Run: headless pygame with SDL's dummy video driver; simulated clock (each Clock.tick advances the game by its frame time, no real sleeping); random seed 0; keys injected as events and as key.get_pressed() state; no mouse input.
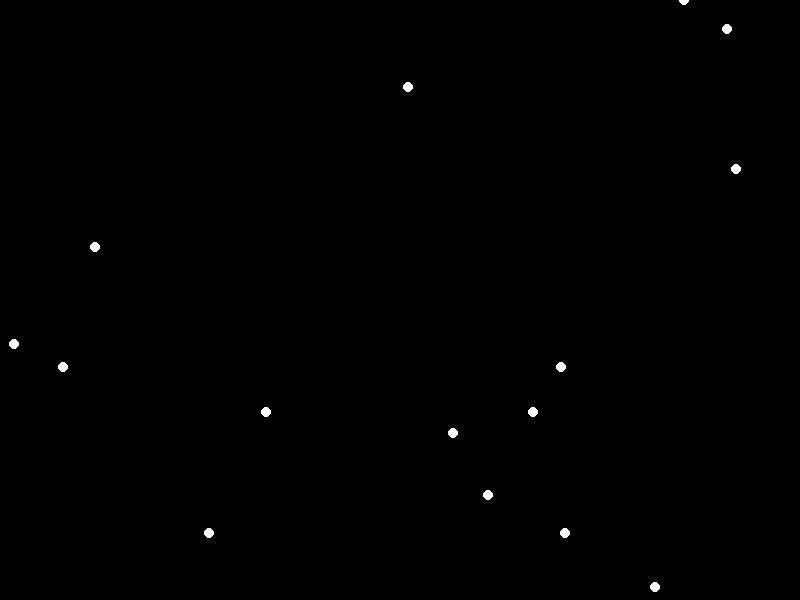
Frame 1 of 4 · flips 1–60 · no input
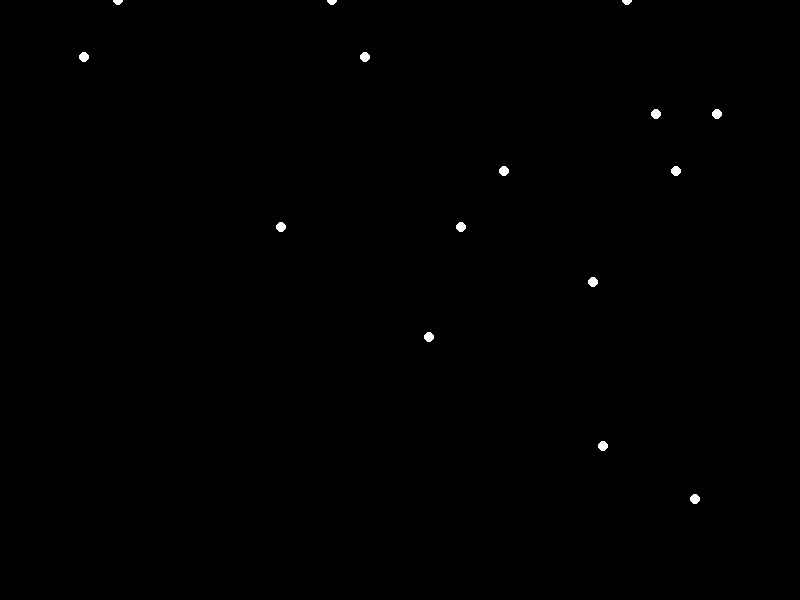
Frame 2 of 4 · flips 61–180 · tapped SPACE, RETURN · held RIGHT (→), D
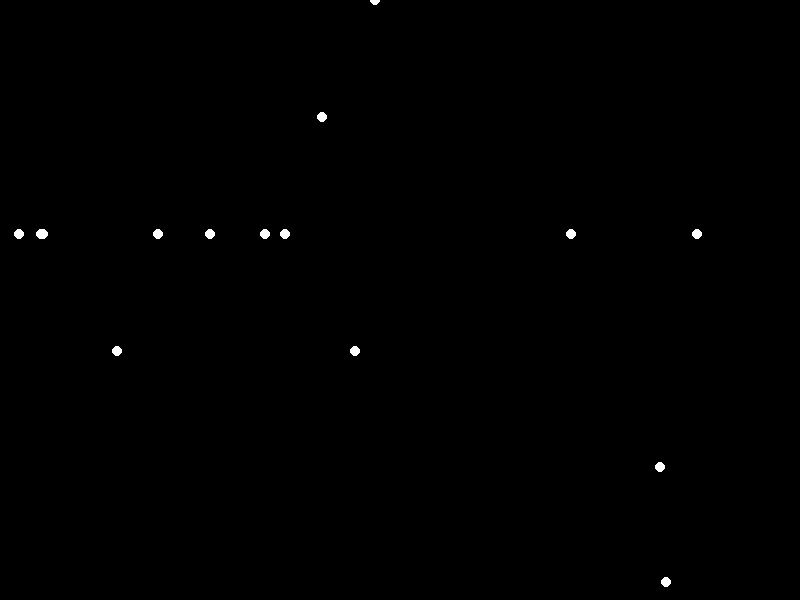
Frame 3 of 4 · flips 181–300 · held DOWN (↓), S
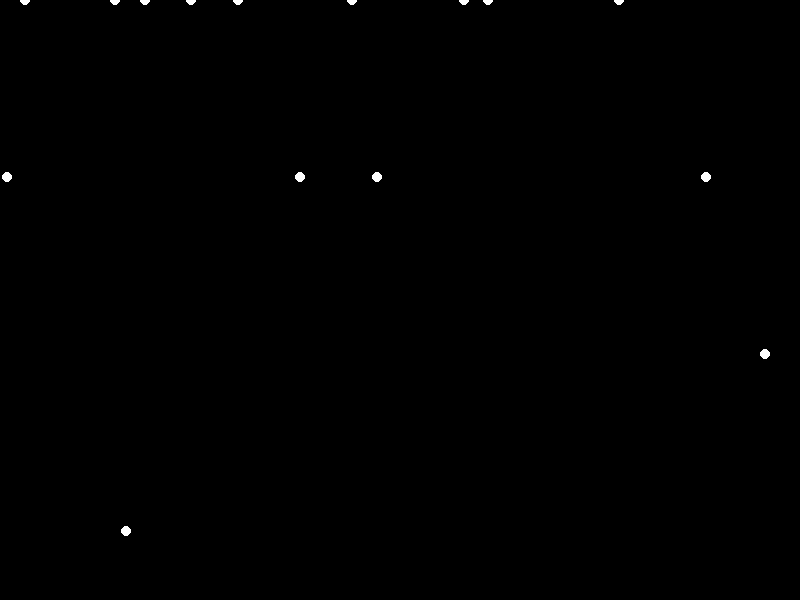
Frame 4 of 4 · flips 301–420 · held LEFT (←), A, UP (↑), W

The pygame program that drew these frames:


import pygame
import sys
import random

# Initialize Pygame
pygame.init()

# Screen dimensions
WIDTH, HEIGHT = 800, 600
screen = pygame.display.set_mode((WIDTH, HEIGHT))
pygame.display.set_caption("Sadman Jumping Forward")

# Colors
BLACK = (0, 0, 0)
WHITE = (255, 255, 255)

# Point-light properties
NUM_LIGHTS = 15
lights = []
for _ in range(NUM_LIGHTS):
    x = random.randint(0, WIDTH)
    y = random.randint(0, HEIGHT)
    lights.append([x, y])

# Gravity and jump parameters
gravity = 0.5
jump_strength = -15
velocity = [0, 0]
is_jumping = False

# Clock
clock = pygame.time.Clock()

def draw_lights():
    for light in lights:
        pygame.draw.circle(screen, WHITE, light, 5)

def update_lights():
    global velocity, is_jumping
    if not is_jumping:
        velocity[1] += gravity
        for i in range(len(lights)):
            lights[i][1] += velocity[1]
            if lights[i][1] > HEIGHT:
                lights[i][1] = 0
                lights[i][0] = random.randint(0, WIDTH)
    else:
        for i in range(len(lights)):
            lights[i][1] += velocity[1]
            if lights[i][1] <= 0:
                is_jumping = False
                velocity[1] = 0

def main():
    global is_jumping
    running = True
    while running:
        screen.fill(BLACK)
        draw_lights()
        update_lights()

        for event in pygame.event.get():
            if event.type == pygame.QUIT:
                running = False
            elif event.type == pygame.KEYDOWN:
                if event.key == pygame.K_SPACE and not is_jumping:
                    is_jumping = True
                    velocity[1] = jump_strength

        clock.tick(60)
        pygame.display.flip()

    pygame.quit()
    sys.exit()

if __name__ == "__main__":
    main()
